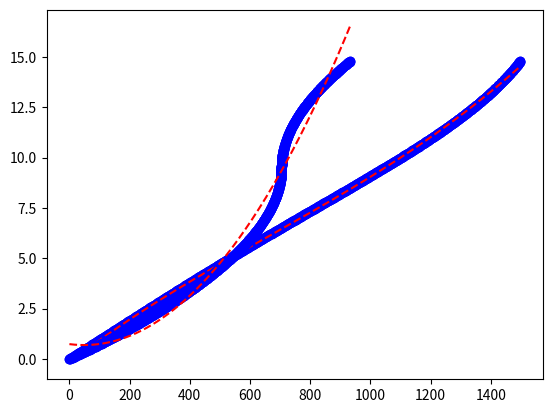

Reproduce this figure in Python.
import numpy as np
import matplotlib.pyplot as plt
import math

# length of each arm
ARM_LEN1 = 179.9
ARM_LEN2 = 150

# the angle each motor rotates per step
ANGLE_RES1 = 2*math.pi/200/3.70588235/8
ANGLE_RES2 = 2*math.pi/400/2/8


def line_compute_times(pos_start, pos_end, speed):
    """
    Computes the parameters needed for running end effector in a straight line
    pos_start and pos_end are starting and end positions, both are in the format of [x, y]
    speed is mm/s linear speed
    """
    # find discretized positions of the SCARA arm
    disc_angle_start = find_discrete_angle(find_angles(pos_start))
    disc_angle_end = find_discrete_angle(find_angles(pos_end))

    disc_pos_start = find_pos(disc_angle_start)
    disc_pos_end = find_pos(disc_angle_end)

    # slope m and y-intercept b computed
    m = (disc_pos_end[1] - disc_pos_start[1]) / (disc_pos_end[0] - disc_pos_start[0])
    b = disc_pos_start[1] - m * disc_pos_start[0]

    # find time it takes to complete linear run with given speed
    disc_dist = distance_two_points(disc_pos_start, disc_pos_end)
    total_time = disc_dist / speed

    # define time array of 0 to 1 in 0.001 increments
    time_array = np.linspace(0, 1, 1001)

    # solve for angles array for both motors given time_array
    angles_arrays = [[], []]
    for time in time_array:
        x_t = (1-time)*disc_pos_start[0] + time*disc_pos_end[0]
        y_t = m*x_t + b
        theta2_t = math.acos((x_t**2+y_t**2-ARM_LEN1**2-ARM_LEN2**2)/(2*ARM_LEN1*ARM_LEN2))
        theta1_t = (math.atan2(y_t, x_t)
                    + math.atan2((ARM_LEN2*math.sin(theta2_t)), (ARM_LEN1+ARM_LEN2*math.cos(theta2_t))))
        angles_arrays[0].append(theta1_t)
        angles_arrays[1].append(theta2_t)

    # convert time to right time
    time_array = [time_mag * total_time for time_mag in time_array]

    step_arrays = [[], []]
    direction = [[], []]

    # will check if the motor will run in opposite direction, if so will adjust graph and find point of dir change
    maxmin_index = [check_for_max_min(angles_arrays[0]), check_for_max_min(angles_arrays[1])]
    if maxmin_index[0] is not None:

        split_step_arrays = [[], []]
        split_angles_arrays = [angles_arrays[0][:maxmin_index[0] + 1], angles_arrays[0][maxmin_index[0]:]]
        split_angles_arrays[1] = [shift_angle - split_angles_arrays[1][0] for shift_angle in
                                  split_angles_arrays[1]]

        # convert angles array to steps array
        split_step_arrays[0] = angle_to_steps(split_angles_arrays[0], ANGLE_RES1)
        split_step_arrays[1] = angle_to_steps(split_angles_arrays[1], ANGLE_RES1)

        print(split_step_arrays[0][1])
        split_step_arrays[1] = [split_step_arrays[0][-1] + shift_step for shift_step in
                                   split_step_arrays[1]]

        step_arrays[0] = split_step_arrays[0] + split_step_arrays[1][1:]

        direction[0].append(motor_dir(angles_arrays[0][0], angles_arrays[0][maxmin_index[0]]))
        direction[0].append(maxmin_index[0])

    else:
        step_arrays[0] = angle_to_steps(angles_arrays[0], ANGLE_RES1)
        direction[0].append(motor_dir(angles_arrays[0][0], angles_arrays[0][-1]))
        direction[0].append(None)

    if maxmin_index[1] is not None:
        split_step_arrays = [[], []]
        split_angles_arrays = [angles_arrays[1][:maxmin_index[1] + 1], angles_arrays[1][maxmin_index[1]:]]
        split_angles_arrays[1] = [shift_angle - split_angles_arrays[1][0] for shift_angle in
                                  split_angles_arrays[1]]

        # convert angles array to steps array
        split_step_arrays[0] = angle_to_steps(split_angles_arrays[0], ANGLE_RES2)
        split_step_arrays[1] = angle_to_steps(split_angles_arrays[1], ANGLE_RES2)

        print(split_step_arrays[0][1])
        split_step_arrays[1] = [split_step_arrays[0][-1] + shift_step for shift_step in
                                split_step_arrays[1]]

        step_arrays[1] = split_step_arrays[0] + split_step_arrays[1][1:]

        direction[1].append(motor_dir(angles_arrays[1][0], angles_arrays[1][maxmin_index[1]]))
        direction[1].append(maxmin_index[1])
    else:
        step_arrays[1] = angle_to_steps(angles_arrays[1], ANGLE_RES2)
        direction[1].append(motor_dir(angles_arrays[1][0], angles_arrays[1][-1]))
        direction[1].append(None)

    # fits polynomial to the graphs
    quad_coef = [np.polyfit(step_arrays[0], time_array, 3), np.polyfit(step_arrays[1], time_array, 3)]
    plot_fit(step_arrays[0], time_array, quad_coef[0])
    plot_fit(step_arrays[1], time_array, quad_coef[1])

    num_steps = [round(step_arrays[0][-1]), round(step_arrays[1][-1])]

    return_array = [quad_coef[0], quad_coef[1], num_steps, direction]
    #return_array = [quad_coef[0][0], quad_coef[0][1], quad_coef[0][2], quad_coef[1][0], quad_coef[1][1], quad_coef[1][2], num_steps[0], num_steps[1], direction]
    return return_array


def find_angles(pos):
    """find angle of motors 1 and 2 in radian given position using inverse kinematics"""
    exact_angle = [0, 0]

    exact_angle[1] = math.acos((pos[0]**2 + pos[1]**2 - ARM_LEN1**2 - ARM_LEN2**2) / (2*ARM_LEN1*ARM_LEN2))
    exact_angle[0] = (math.atan2(pos[1], pos[0])
                      + math.atan2(ARM_LEN2*math.sin(exact_angle[1]), ARM_LEN1+ARM_LEN2*math.cos(exact_angle[1])))
    return exact_angle


def find_discrete_angle(actual_angle):
    """find discretized angle of given angle based on ANGLE_RES of both motors"""
    float_steps = [round(actual_angle[0]/ANGLE_RES1), round(actual_angle[1]/ANGLE_RES2)]
    discrete_angle = [float_steps[0]*ANGLE_RES1, float_steps[1]*ANGLE_RES2]

    return discrete_angle


def find_pos(angle):
    """forward kinematics to find position of end-effector given angle"""
    pos = [ARM_LEN1 * math.cos(angle[0]) + ARM_LEN2 * math.cos(angle[0] - angle[1]),
           ARM_LEN1 * math.sin(angle[0]) + ARM_LEN2 * math.sin(angle[0] - angle[1])]

    return pos


def angle_to_steps(angle_array, resolution):
    """takes the initial angle and final angle and resolution per step and returns the steps in a list"""
    initial = angle_array[0]
    steps = []
    for angle in angle_array:
        steps.append(abs(angle - initial)/resolution)

    return steps


def distance_two_points(point1, point2):
    """Find the distance between two points"""
    distance = math.sqrt((point2[0]-point1[0])**2 + (point2[1]-point1[1])**2)
    return distance


def plot_fit(x_array, y_array, coef):
    """plots the x and y array and also the polynomial of 3rd order using the coefficients"""
    size = int(x_array[-1])
    x1 = range(0, size)
    y = []
    for x in x1:
        y.append(coef[0]*x**3+coef[1]*x**2+coef[2]*x**1+coef[3])

    print(x1)
    plt.plot(x_array, y_array, 'bo', x1, y, 'r--')
    plt.show()


def check_for_max_min(angle_array):
    """checks for global max or min and returns the array index at that point"""
    maxmin_index = None
    for index in range(1, len(angle_array)-1):
        if angle_array[index] >= angle_array[index-1] and angle_array[index] >= angle_array[index+1]:
            maxmin_index = index
        elif angle_array[index] <= angle_array[index-1] and angle_array[index] <= angle_array[index+1]:
            maxmin_index = index

    print(maxmin_index)
    return maxmin_index


def motor_dir(angle_start, angle_end):
    """ returns True for positive direction theta and False for negative direction"""
    if angle_end > angle_start:
        direction = True
    else:
        direction = False
    return direction


#testing
pos1 = [250, 50]
pos2 = [-5, 200]

coef1 = line_compute_times(pos1, pos2, 20)
print(coef1)
